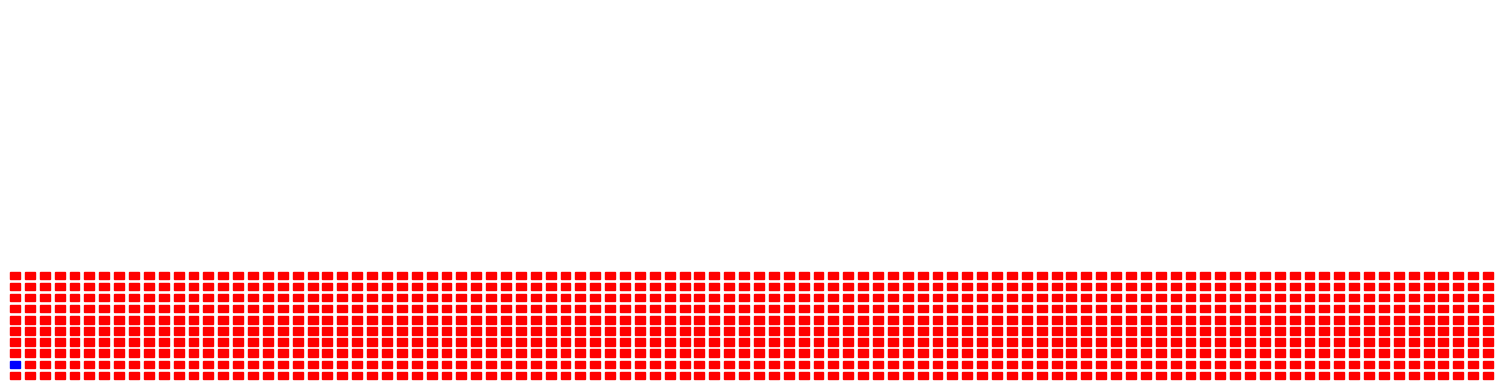

Reproduce this figure in Python.
import matplotlib.pyplot as plt
import matplotlib.axes as axes

CELL_WIDTH = 0.02
CELL_GAP = 0.01
N_CELL_X = 100
N_CELL_Y = 10

CELL_DELTA = CELL_WIDTH+CELL_GAP

cell_pos = [(i*CELL_DELTA, j*CELL_DELTA)
              for i in range(0, N_CELL_X) for j in range(0, N_CELL_Y)]

cells = [plt.Rectangle(pos, CELL_WIDTH, CELL_WIDTH, color='r', clip_on=False) for pos in cell_pos]

fig, ax = plt.subplots()

for c in cells:
    ax.add_artist(c)

cells[1].set_color('b')


plt.axis('off')
plt.show()